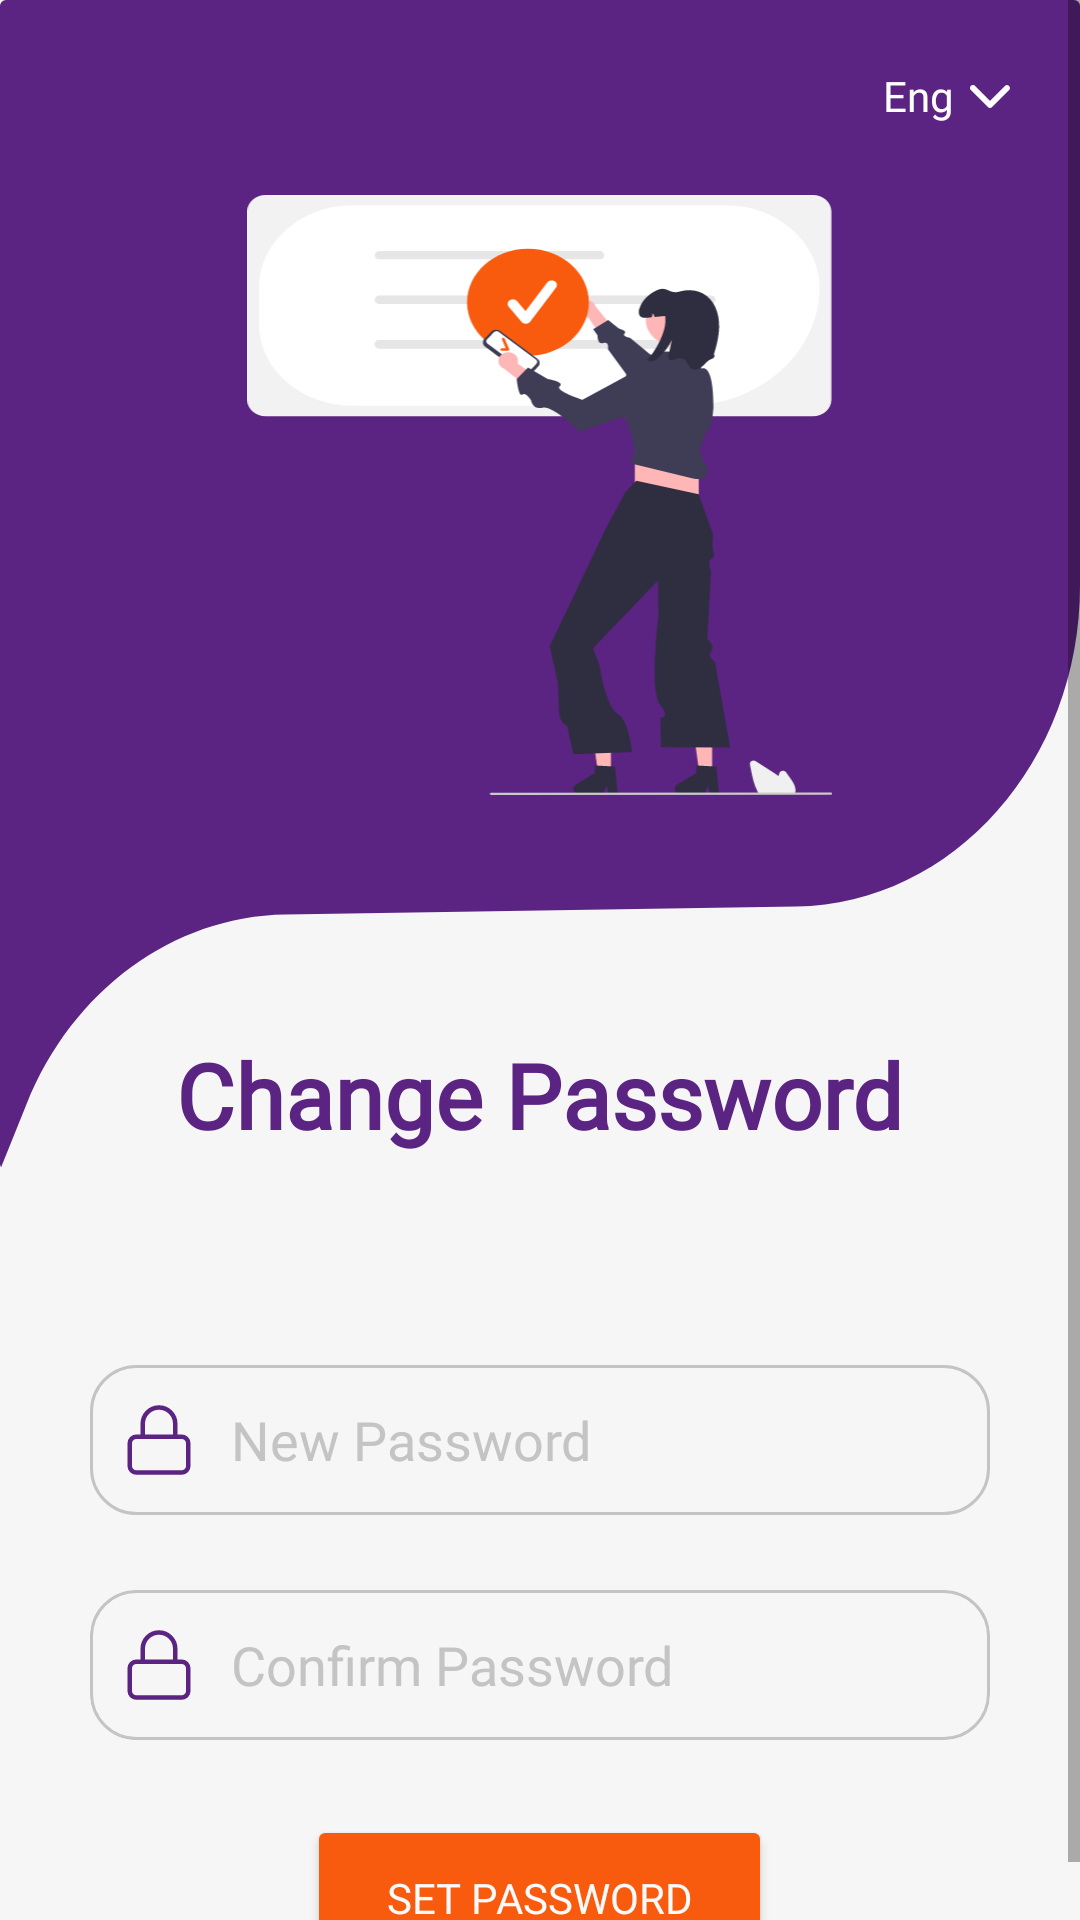

Write the Android layout XML for this screen, with the resource values it uses.
<!-- AndroidManifest.xml: application theme Theme.OnlineEducationSystem -->
<!-- res/layout/activity_password_recovery.xml -->
<?xml version="1.0" encoding="utf-8"?>
<ScrollView
    xmlns:android="http://schemas.android.com/apk/res/android"
    xmlns:app="http://schemas.android.com/apk/res-auto"
    xmlns:tools="http://schemas.android.com/tools"
    android:layout_width="match_parent"
    android:layout_height="match_parent"
    android:fillViewport="true">
<androidx.constraintlayout.widget.ConstraintLayout
    android:layout_width="match_parent"
    android:layout_height="wrap_content"
    android:background="#F6F6F6"
    android:orientation="vertical"
    tools:context=".PasswordRecovery">

    <androidx.cardview.widget.CardView
        android:id="@+id/firstContainer"
        android:layout_width="match_parent"
        android:layout_height="390dp"
        app:cardBackgroundColor="#F6F6F6"
        app:cardElevation="0dp"
        app:cardMaxElevation="0dp"
        app:layout_constraintEnd_toEndOf="parent"
        app:layout_constraintStart_toStartOf="parent"
        app:layout_constraintTop_toTopOf="parent">

        <ImageView
            android:id="@+id/imageView"
            android:layout_width="match_parent"
            android:layout_height="match_parent"
            android:scaleType="fitXY"
            app:srcCompat="@drawable/backgroundfigure" />

        <LinearLayout
            android:layout_width="match_parent"
            android:layout_height="wrap_content"
            android:layout_marginTop="20dp"
            android:gravity="center|end"
            android:orientation="horizontal"
            android:paddingRight="18dp">

            <TextView
                android:id="@+id/language_id"
                android:layout_width="wrap_content"
                android:layout_height="wrap_content"
                android:fontFamily="@font/poppins"
                android:text="Eng"
                android:textColor="#FFFFFF" />

            <ImageButton
                android:id="@+id/languageOption"
                android:layout_width="wrap_content"
                android:layout_height="wrap_content"
                android:background="#00FFFFFF"
                android:contentDescription="@string/language"
                app:srcCompat="@drawable/openlanguage"
                tools:ignore="TouchTargetSizeCheck" />
        </LinearLayout>

        <LinearLayout
            android:layout_width="match_parent"
            android:layout_height="wrap_content"
            android:layout_gravity="center"
            android:layout_marginBottom="30dp"
            android:gravity="center"
            android:orientation="horizontal">

            <ImageView
                android:id="@+id/imageView3"
                android:layout_width="269dp"
                android:layout_height="200dp"
                app:srcCompat="@drawable/backgroundlogo2" />
        </LinearLayout>


        <LinearLayout
            android:layout_width="match_parent"
            android:layout_height="wrap_content"
            android:layout_gravity="bottom"
            android:layout_marginBottom="5dp"
            android:gravity="center"
            android:orientation="horizontal">

            <TextView
                android:id="@+id/textView"
                android:layout_width="wrap_content"
                android:layout_height="wrap_content"
                android:fontFamily="@font/poppins_semibold"
                android:text="Change Password"
                android:textColor="#5C2482"
                android:textSize="30sp"
                android:textStyle="bold" />
        </LinearLayout>

    </androidx.cardview.widget.CardView>

    <androidx.cardview.widget.CardView
        android:id="@+id/secondContainer"
        android:layout_width="match_parent"
        android:layout_height="wrap_content"
        app:cardBackgroundColor="#F6F6F6"
        app:cardCornerRadius="0dp"
        app:cardElevation="0dp"
        app:cardMaxElevation="0dp"
        app:layout_constraintEnd_toEndOf="parent"
        app:layout_constraintHorizontal_bias="1.0"
        app:layout_constraintStart_toStartOf="parent"
        app:layout_constraintTop_toBottomOf="@id/firstContainer">

        <LinearLayout
            android:layout_width="match_parent"
            android:layout_height="match_parent"
            android:orientation="vertical"
            android:paddingTop="65dp">

            <LinearLayout
                android:layout_width="match_parent"
                android:layout_height="wrap_content"
                android:layout_marginBottom="25dp"
                android:gravity="center"
                android:orientation="horizontal">

                <androidx.cardview.widget.CardView
                    android:layout_width="300dp"
                    android:layout_height="50dp"
                    app:cardBackgroundColor="#F6F6F6"
                    app:cardElevation="0dp"
                    app:cardMaxElevation="0dp">

                    <LinearLayout
                        android:layout_width="match_parent"
                        android:layout_height="match_parent"
                        android:background="@drawable/input_shapes"
                        android:gravity="center_vertical"
                        android:orientation="horizontal"
                        android:paddingLeft="10dp">

                        <ImageButton
                            android:id="@+id/imageButton"
                            android:layout_width="wrap_content"
                            android:layout_height="wrap_content"
                            android:layout_marginRight="1dp"
                            android:background="#00EFEFEF"
                            app:srcCompat="@drawable/passwordicon"
                            tools:ignore="TouchTargetSizeCheck" />

                        <EditText
                            android:id="@+id/editTextTextPassword3"
                            android:layout_width="match_parent"
                            android:layout_height="match_parent"
                            android:background="#00F6F6F6"
                            android:ems="10"
                            android:fontFamily="@font/poppins"
                            android:hint="New Password"
                            android:inputType="textPassword"
                            android:paddingLeft="10dp"
                            android:textColorHint="#C4C4C4" />

                    </LinearLayout>

                </androidx.cardview.widget.CardView>

            </LinearLayout>

            <LinearLayout
                android:layout_width="match_parent"
                android:layout_height="wrap_content"
                android:layout_marginBottom="25dp"
                android:gravity="center"
                android:orientation="horizontal">

                <androidx.cardview.widget.CardView
                    android:layout_width="300dp"
                    android:layout_height="50dp"
                    app:cardBackgroundColor="#F6F6F6"
                    app:cardCornerRadius="15dp"
                    app:cardElevation="0dp"
                    app:cardMaxElevation="0dp">

                    <LinearLayout
                        android:layout_width="match_parent"
                        android:layout_height="match_parent"
                        android:background="@drawable/input_shapes"
                        android:gravity="center_vertical"
                        android:orientation="horizontal"
                        android:paddingLeft="10dp">

                        <ImageButton
                            android:id="@+id/imageButton2"
                            android:layout_width="wrap_content"
                            android:layout_height="wrap_content"
                            android:layout_marginRight="1dp"
                            android:background="#00FFFFFF"
                            app:srcCompat="@drawable/passwordicon"
                            tools:ignore="TouchTargetSizeCheck" />

                        <EditText
                            android:id="@+id/personPassword"
                            android:layout_width="match_parent"
                            android:layout_height="match_parent"
                            android:background="#00F6F6F6"
                            android:ems="10"
                            android:fontFamily="@font/poppins"
                            android:hint="Confirm Password"
                            android:inputType="textPassword"
                            android:paddingLeft="10dp"
                            android:textColorHint="#C4C4C4" />
                    </LinearLayout>

                </androidx.cardview.widget.CardView>

            </LinearLayout>

            <LinearLayout
                android:layout_width="match_parent"
                android:layout_height="wrap_content"
                android:gravity="center"
                android:orientation="horizontal">

                <Button
                    android:id="@+id/setPassword_button"
                    android:layout_width="155dp"
                    android:layout_height="55dp"
                    android:onClick="onSetPassword"
                    android:backgroundTint="#F95B0E"
                    android:fontFamily="@font/poppins_semibold"
                    android:text="Set Password"
                    android:textColor="#FAFAFA"
                    app:cornerRadius="10dp" />
            </LinearLayout>

        </LinearLayout>

    </androidx.cardview.widget.CardView>

</androidx.constraintlayout.widget.ConstraintLayout>
</ScrollView>
<!-- resources referenced by this layout -->
<resources>
  <!-- drawable backgroundfigure (drawable) -->
  <vector xmlns:android="http://schemas.android.com/apk/res/android"
      android:width="563dp"
      android:height="547dp"
      android:viewportWidth="563"
      android:viewportHeight="547">
    <path
        android:pathData="M0,0H563V273.83C563,355.86 497.1,422.68 415.08,423.81L148.65,427.5C90.31,428.31 37.73,462.87 13.86,516.1L0,547V0Z"
        android:fillColor="#5C2482"/>
  </vector>
  <!-- drawable backgroundlogo2: vector/xml drawable (drawable, 11724 chars, omitted) -->
  <!-- drawable input_shapes (drawable) -->
  <?xml version="1.0" encoding="utf-8"?>
  <shape xmlns:android="http://schemas.android.com/apk/res/android">
      <solid android:color="#F6F6F6" />
      <stroke
          android:width="1dp"
          android:color="#C4C4C4"
      />
      <corners android:radius="15dp" />
  </shape>
  <!-- drawable openlanguage (drawable) -->
  <vector xmlns:android="http://schemas.android.com/apk/res/android"
      android:width="24dp"
      android:height="24dp"
      android:viewportWidth="24"
      android:viewportHeight="24">
    <group>
      <clip-path
          android:pathData="M0,0h24v24h-24z"/>
      <path
          android:pathData="M12.707,15.707C12.519,15.894 12.265,16 12,16C11.735,16 11.481,15.894 11.293,15.707L5.636,10.05C5.541,9.958 5.464,9.847 5.412,9.725C5.359,9.603 5.332,9.472 5.331,9.339C5.33,9.207 5.355,9.075 5.405,8.952C5.455,8.829 5.53,8.717 5.624,8.624C5.718,8.53 5.829,8.455 5.952,8.405C6.075,8.355 6.207,8.33 6.339,8.331C6.472,8.332 6.603,8.359 6.725,8.412C6.847,8.464 6.958,8.54 7.05,8.636L12,13.586L16.95,8.636C17.139,8.454 17.391,8.353 17.653,8.355C17.916,8.358 18.166,8.463 18.352,8.648C18.537,8.834 18.642,9.084 18.645,9.347C18.647,9.609 18.546,9.861 18.364,10.05L12.707,15.707Z"
          android:fillColor="#ffffff"
          android:fillType="evenOdd"/>
    </group>
  </vector>
  <!-- drawable passwordicon (drawable) -->
  <vector xmlns:android="http://schemas.android.com/apk/res/android"
      android:width="26dp"
      android:height="26dp"
      android:viewportWidth="26"
      android:viewportHeight="26">
    <path
        android:pathData="M20.583,11.917H5.417C4.22,11.917 3.25,12.887 3.25,14.083V21.667C3.25,22.863 4.22,23.833 5.417,23.833H20.583C21.78,23.833 22.75,22.863 22.75,21.667V14.083C22.75,12.887 21.78,11.917 20.583,11.917Z"
        android:strokeLineJoin="round"
        android:strokeWidth="1.5"
        android:fillColor="#00000000"
        android:strokeColor="#5C2482"
        android:strokeLineCap="round"/>
    <path
        android:pathData="M7.583,11.917V7.583C7.583,6.147 8.154,4.769 9.17,3.753C10.186,2.737 11.563,2.167 13,2.167C14.437,2.167 15.814,2.737 16.83,3.753C17.846,4.769 18.417,6.147 18.417,7.583V11.917"
        android:strokeLineJoin="round"
        android:strokeWidth="1.5"
        android:fillColor="#00000000"
        android:strokeColor="#5C2482"
        android:strokeLineCap="round"/>
  </vector>
  <string name="language">languageOption</string>
  <style name="Theme.OnlineEducationSystem" parent="Theme.MaterialComponents.DayNight.DarkActionBar">
          
          <item name="colorPrimary">@color/purple_500</item>
          <item name="colorPrimaryVariant">@color/purple_700</item>
          <item name="colorOnPrimary">@color/white</item>
          
          <item name="colorSecondary">@color/teal_200</item>
          <item name="colorSecondaryVariant">@color/teal_700</item>
          <item name="colorOnSecondary">@color/black</item>
          
          <item name="android:statusBarColor" tools:targetApi="l">?attr/colorPrimaryVariant</item>
          
      </style>
  <!-- not gathered from this repository: default colours our renderer supplied (Android Studio template values) -->
  <color name="purple_500">#FF6200EE</color>
  <color name="purple_700">#FF3700B3</color>
  <color name="teal_200">#FF03DAC5</color>
  <color name="teal_700">#FF018786</color>
  <color name="black">#FF000000</color>
  <color name="white">#FFFFFFFF</color>
</resources>
